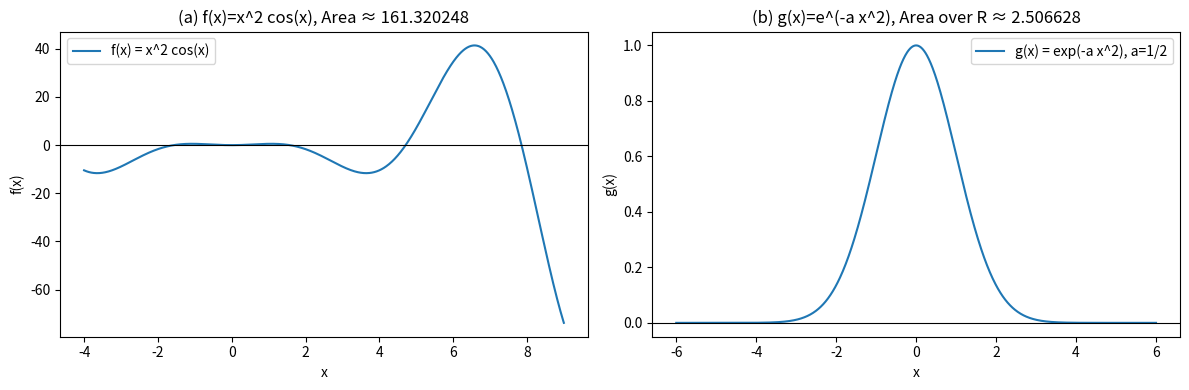

Generate this figure with matplotlib:
import numpy as np
from scipy.integrate import quad

import matplotlib.pyplot as plt

# (a) 
def f1(x):
	return x**2 * np.cos(x)

def area_f1():
	return quad(lambda t: np.abs(f1(t)), -4, 9, limit=200)[0]

# (b)
a = 0.5
def g(x):
	return np.exp(-a * x**2)

def area_g():
	val, _ = quad(lambda t: g(t), -np.inf, np.inf, limit=200)
	return val


area1 = area_f1()
area2 = area_g()
x1 = np.linspace(-4, 9, 1000)
x2 = np.linspace(-6, 6, 1000)

fig, axes = plt.subplots(1, 2, figsize=(12, 4))

axes[0].plot(x1, f1(x1), label='f(x) = x^2 cos(x)')
axes[0].axhline(0, color='black', linewidth=0.8)
axes[0].set_title(f'(a) f(x)=x^2 cos(x), Area ≈ {area1:.6f}')
axes[0].set_xlabel('x')
axes[0].set_ylabel('f(x)')
axes[0].legend(loc='best')

axes[1].plot(x2, g(x2), label='g(x) = exp(-a x^2), a=1/2')
axes[1].axhline(0, color='black', linewidth=0.8)
axes[1].set_title(f'(b) g(x)=e^(-a x^2), Area over R ≈ {area2:.6f}')
axes[1].set_xlabel('x')
axes[1].set_ylabel('g(x)')
axes[1].legend(loc='best')
plt.tight_layout()
plt.show()
